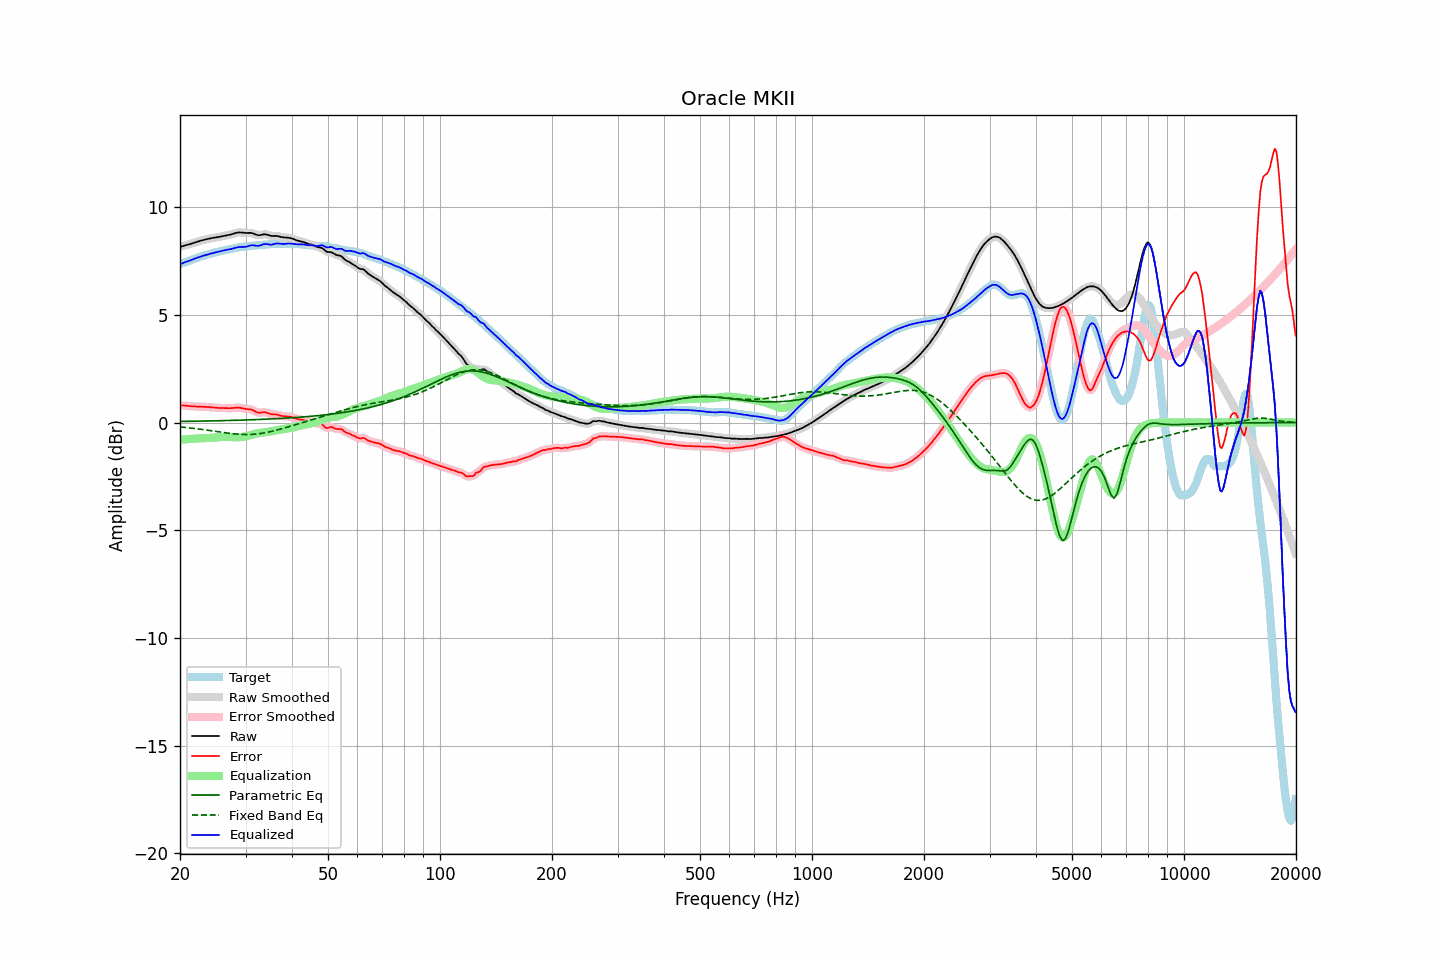

Values plotted in this chart, from the file beside it:
frequency, raw, error, smoothed, error_smoothed, equalization, parametric_eq, fixed_band_eq, equalized_raw, equalized_smoothed, target
20.00, 8.15, 0.80, 8.15, 0.80, -0.80, 0.05, -0.21, 7.35, 7.35, 7.36
20.20, 8.18, 0.79, 8.18, 0.80, -0.80, 0.05, -0.21, 7.38, 7.38, 7.38
20.40, 8.20, 0.79, 8.20, 0.79, -0.79, 0.05, -0.22, 7.41, 7.41, 7.41
20.61, 8.23, 0.79, 8.22, 0.79, -0.78, 0.05, -0.23, 7.44, 7.44, 7.44
20.81, 8.24, 0.78, 8.24, 0.78, -0.78, 0.05, -0.23, 7.47, 7.47, 7.46
21.02, 8.26, 0.77, 8.26, 0.77, -0.77, 0.06, -0.24, 7.49, 7.49, 7.49
21.23, 8.28, 0.76, 8.28, 0.76, -0.76, 0.06, -0.25, 7.52, 7.52, 7.52
21.44, 8.31, 0.76, 8.31, 0.76, -0.76, 0.06, -0.26, 7.55, 7.55, 7.55
21.66, 8.33, 0.75, 8.33, 0.75, -0.75, 0.06, -0.27, 7.58, 7.58, 7.58
21.87, 8.35, 0.75, 8.35, 0.75, -0.75, 0.06, -0.28, 7.61, 7.61, 7.61
22.09, 8.38, 0.74, 8.38, 0.74, -0.74, 0.06, -0.28, 7.64, 7.64, 7.64
22.31, 8.40, 0.74, 8.40, 0.74, -0.74, 0.06, -0.29, 7.66, 7.66, 7.66
22.54, 8.43, 0.74, 8.43, 0.74, -0.74, 0.06, -0.30, 7.69, 7.69, 7.69
22.76, 8.45, 0.74, 8.45, 0.74, -0.74, 0.07, -0.31, 7.71, 7.71, 7.71
22.99, 8.47, 0.73, 8.47, 0.73, -0.73, 0.07, -0.32, 7.73, 7.73, 7.73
23.22, 8.49, 0.73, 8.49, 0.73, -0.73, 0.07, -0.33, 7.76, 7.76, 7.76
23.45, 8.51, 0.73, 8.51, 0.73, -0.73, 0.07, -0.34, 7.78, 7.78, 7.78
23.69, 8.52, 0.72, 8.52, 0.72, -0.72, 0.07, -0.35, 7.80, 7.80, 7.80
23.92, 8.54, 0.72, 8.54, 0.72, -0.72, 0.07, -0.36, 7.82, 7.82, 7.82
24.16, 8.55, 0.71, 8.55, 0.71, -0.71, 0.07, -0.38, 7.84, 7.84, 7.84
24.40, 8.57, 0.70, 8.57, 0.70, -0.70, 0.08, -0.39, 7.86, 7.86, 7.86
24.65, 8.58, 0.70, 8.58, 0.70, -0.70, 0.08, -0.40, 7.88, 7.88, 7.88
24.89, 8.59, 0.69, 8.59, 0.69, -0.69, 0.08, -0.41, 7.90, 7.90, 7.90
25.14, 8.60, 0.68, 8.60, 0.68, -0.69, 0.08, -0.42, 7.92, 7.92, 7.92
25.39, 8.61, 0.68, 8.62, 0.68, -0.68, 0.08, -0.43, 7.93, 7.93, 7.94
25.65, 8.63, 0.68, 8.63, 0.68, -0.68, 0.08, -0.44, 7.95, 7.95, 7.96
25.91, 8.65, 0.67, 8.65, 0.67, -0.67, 0.09, -0.45, 7.97, 7.97, 7.97
26.16, 8.66, 0.67, 8.66, 0.67, -0.67, 0.09, -0.46, 7.99, 7.99, 7.99
26.43, 8.68, 0.67, 8.68, 0.67, -0.67, 0.09, -0.47, 8.01, 8.01, 8.01
26.69, 8.69, 0.67, 8.69, 0.67, -0.67, 0.09, -0.48, 8.02, 8.02, 8.02
26.96, 8.71, 0.67, 8.71, 0.67, -0.67, 0.09, -0.49, 8.04, 8.04, 8.04
27.23, 8.72, 0.67, 8.72, 0.67, -0.67, 0.10, -0.50, 8.05, 8.05, 8.06
27.50, 8.74, 0.67, 8.74, 0.67, -0.68, 0.10, -0.51, 8.06, 8.06, 8.07
27.77, 8.76, 0.67, 8.76, 0.67, -0.68, 0.10, -0.52, 8.08, 8.08, 8.09
28.05, 8.79, 0.68, 8.79, 0.68, -0.68, 0.10, -0.53, 8.10, 8.11, 8.11
28.33, 8.81, 0.69, 8.81, 0.69, -0.68, 0.10, -0.53, 8.13, 8.13, 8.12
28.62, 8.83, 0.70, 8.82, 0.69, -0.68, 0.11, -0.54, 8.14, 8.14, 8.13
28.90, 8.83, 0.69, 8.83, 0.69, -0.68, 0.11, -0.55, 8.15, 8.15, 8.14
29.19, 8.83, 0.68, 8.83, 0.68, -0.67, 0.11, -0.55, 8.15, 8.15, 8.15
29.48, 8.82, 0.66, 8.82, 0.66, -0.67, 0.11, -0.55, 8.15, 8.15, 8.16
29.78, 8.81, 0.64, 8.81, 0.64, -0.66, 0.12, -0.56, 8.15, 8.15, 8.17
30.08, 8.80, 0.63, 8.81, 0.63, -0.64, 0.12, -0.56, 8.16, 8.16, 8.18
30.38, 8.81, 0.62, 8.81, 0.62, -0.63, 0.12, -0.56, 8.18, 8.18, 8.19
30.68, 8.81, 0.62, 8.81, 0.62, -0.61, 0.12, -0.56, 8.21, 8.20, 8.20
30.99, 8.81, 0.61, 8.81, 0.60, -0.58, 0.13, -0.55, 8.23, 8.22, 8.20
31.30, 8.79, 0.58, 8.79, 0.58, -0.56, 0.13, -0.55, 8.23, 8.23, 8.21
31.61, 8.77, 0.55, 8.77, 0.55, -0.54, 0.13, -0.54, 8.23, 8.23, 8.22
31.93, 8.73, 0.51, 8.74, 0.51, -0.52, 0.14, -0.54, 8.22, 8.22, 8.23
32.24, 8.71, 0.48, 8.71, 0.48, -0.50, 0.14, -0.53, 8.21, 8.21, 8.24
32.57, 8.70, 0.45, 8.70, 0.46, -0.49, 0.14, -0.52, 8.21, 8.21, 8.24
32.89, 8.71, 0.46, 8.71, 0.46, -0.48, 0.14, -0.51, 8.23, 8.23, 8.25
33.22, 8.72, 0.47, 8.72, 0.47, -0.47, 0.15, -0.50, 8.26, 8.26, 8.25
33.55, 8.74, 0.48, 8.74, 0.48, -0.46, 0.15, -0.49, 8.29, 8.28, 8.26
33.89, 8.74, 0.48, 8.74, 0.47, -0.45, 0.15, -0.47, 8.30, 8.29, 8.27
34.23, 8.73, 0.46, 8.73, 0.46, -0.44, 0.16, -0.46, 8.29, 8.29, 8.27
34.57, 8.71, 0.43, 8.71, 0.43, -0.43, 0.16, -0.44, 8.27, 8.27, 8.27
34.92, 8.68, 0.40, 8.68, 0.40, -0.42, 0.16, -0.43, 8.26, 8.26, 8.28
35.27, 8.67, 0.38, 8.67, 0.39, -0.40, 0.17, -0.41, 8.26, 8.27, 8.28
35.62, 8.67, 0.38, 8.67, 0.38, -0.39, 0.17, -0.39, 8.28, 8.28, 8.29
35.97, 8.67, 0.38, 8.67, 0.37, -0.37, 0.18, -0.37, 8.30, 8.30, 8.29
... 635 more rows
